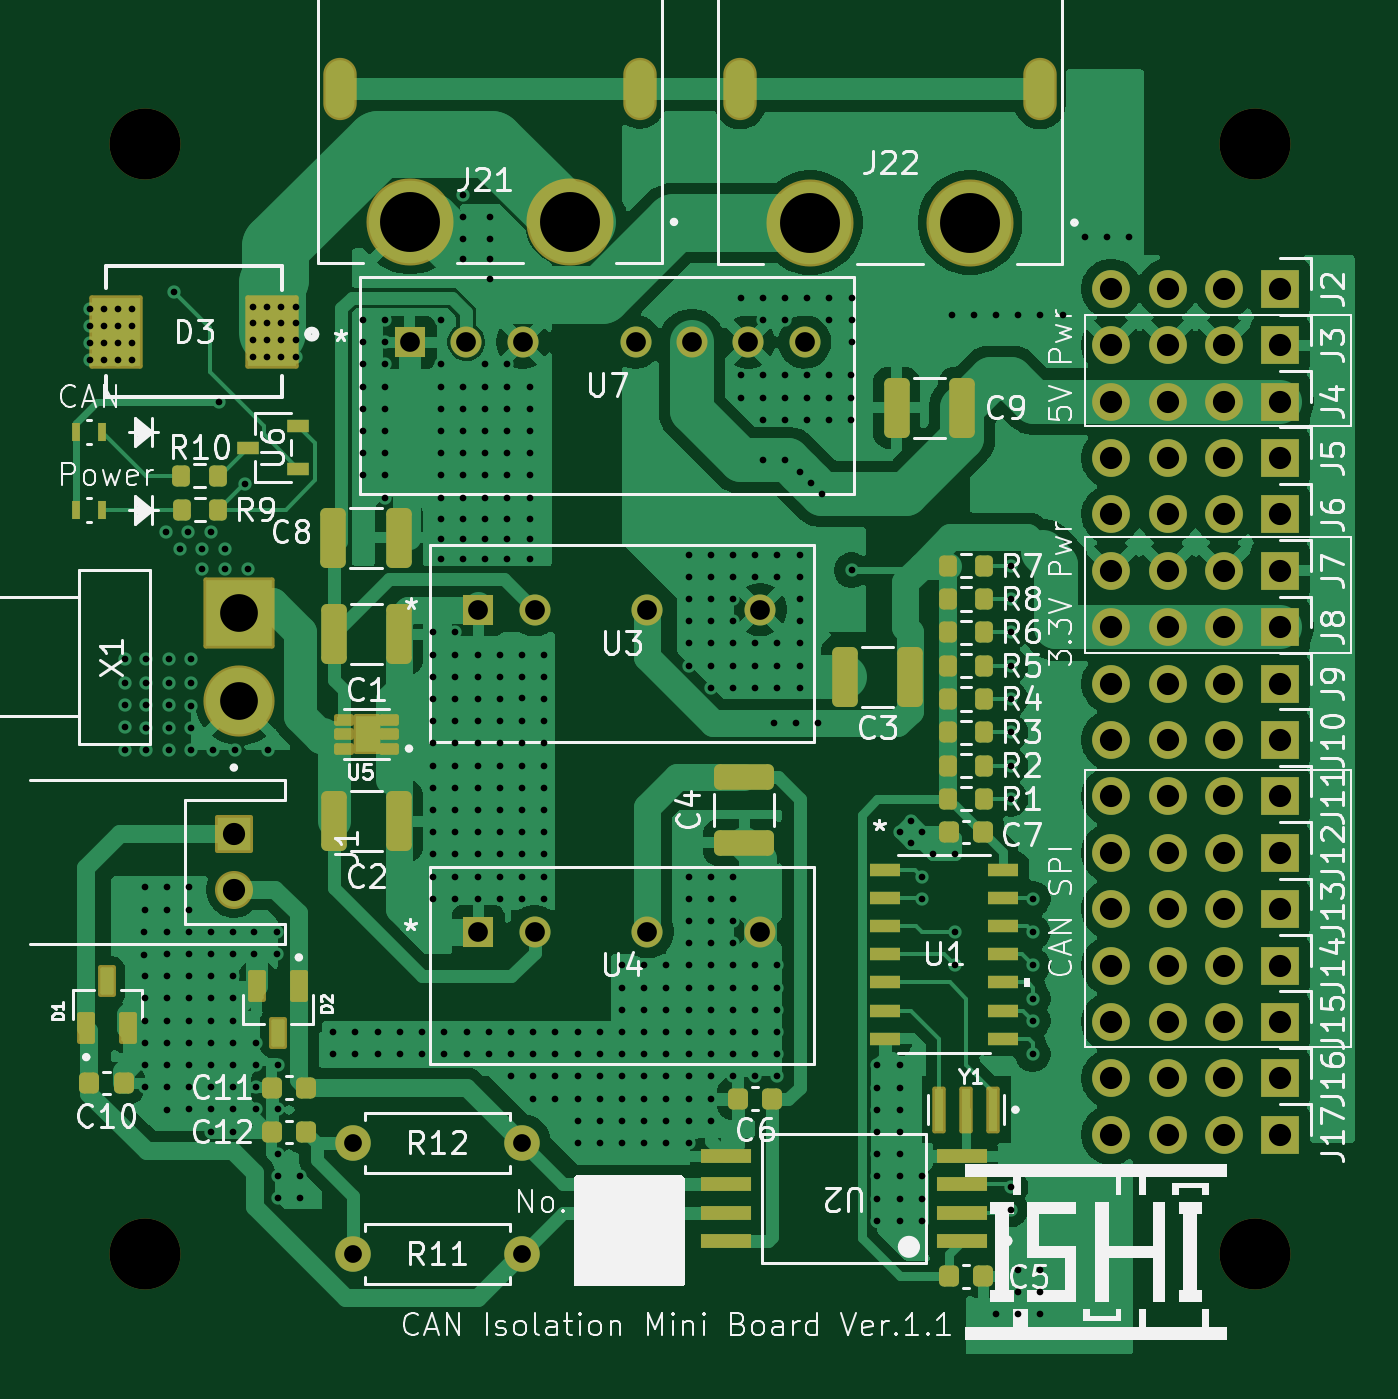
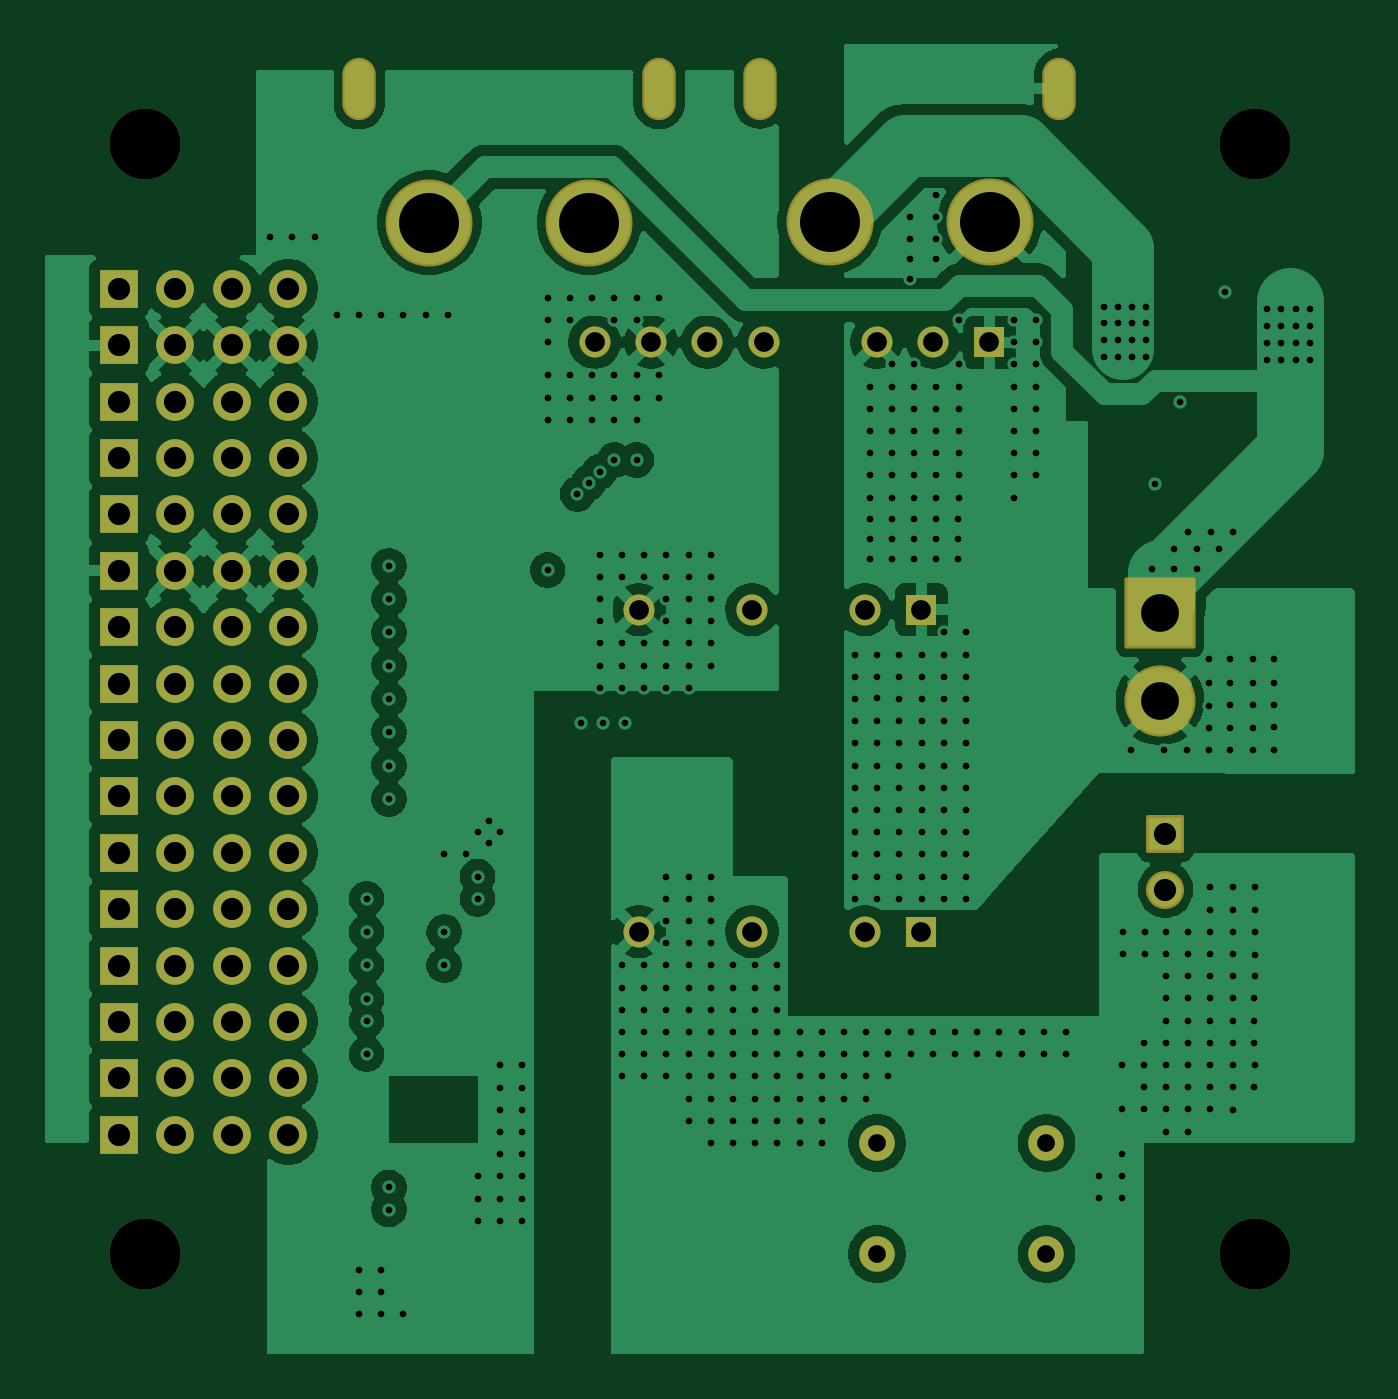
Circuit board: 9 layer files. Board 59.0 x 59.0 mm.
- drill: CAN_Isolation_mini.drl (11363 bytes)
- bottom_copper: CAN_Isolation_mini.gbl (136182 bytes)
- bottom_silk: CAN_Isolation_mini.gbo (465 bytes)
- paste: CAN_Isolation_mini.gbp (464 bytes)
- bottom_mask: CAN_Isolation_mini.gbs (4767 bytes)
- top_copper: CAN_Isolation_mini.gtl (148785 bytes)
- top_silk: CAN_Isolation_mini.gto (106997 bytes)
- paste: CAN_Isolation_mini.gtp (5311 bytes)
- top_mask: CAN_Isolation_mini.gts (9134 bytes)

=== drill: CAN_Isolation_mini.drl (11363 bytes, source omitted) ===
=== bottom_copper: CAN_Isolation_mini.gbl (136182 bytes, source omitted) ===
=== bottom_silk: CAN_Isolation_mini.gbo ===
%TF.GenerationSoftware,KiCad,Pcbnew,9.0.4*%
%TF.CreationDate,2025-11-06T05:06:55+09:00*%
%TF.ProjectId,CAN_Isolation_mini,43414e5f-4973-46f6-9c61-74696f6e5f6d,Ver.1.1*%
%TF.SameCoordinates,Original*%
%TF.FileFunction,Legend,Bot*%
%TF.FilePolarity,Positive*%
%FSLAX46Y46*%
G04 Gerber Fmt 4.6, Leading zero omitted, Abs format (unit mm)*
G04 Created by KiCad (PCBNEW 9.0.4) date 2025-11-06 05:06:55*
%MOMM*%
%LPD*%
G01*
G04 APERTURE LIST*
G04 APERTURE END LIST*
M02*

=== paste: CAN_Isolation_mini.gbp ===
%TF.GenerationSoftware,KiCad,Pcbnew,9.0.4*%
%TF.CreationDate,2025-11-06T05:06:55+09:00*%
%TF.ProjectId,CAN_Isolation_mini,43414e5f-4973-46f6-9c61-74696f6e5f6d,Ver.1.1*%
%TF.SameCoordinates,Original*%
%TF.FileFunction,Paste,Bot*%
%TF.FilePolarity,Positive*%
%FSLAX46Y46*%
G04 Gerber Fmt 4.6, Leading zero omitted, Abs format (unit mm)*
G04 Created by KiCad (PCBNEW 9.0.4) date 2025-11-06 05:06:55*
%MOMM*%
%LPD*%
G01*
G04 APERTURE LIST*
G04 APERTURE END LIST*
M02*

=== bottom_mask: CAN_Isolation_mini.gbs ===
%TF.GenerationSoftware,KiCad,Pcbnew,9.0.4*%
%TF.CreationDate,2025-11-06T05:06:55+09:00*%
%TF.ProjectId,CAN_Isolation_mini,43414e5f-4973-46f6-9c61-74696f6e5f6d,Ver.1.1*%
%TF.SameCoordinates,Original*%
%TF.FileFunction,Soldermask,Bot*%
%TF.FilePolarity,Negative*%
%FSLAX46Y46*%
G04 Gerber Fmt 4.6, Leading zero omitted, Abs format (unit mm)*
G04 Created by KiCad (PCBNEW 9.0.4) date 2025-11-06 05:06:55*
%MOMM*%
%LPD*%
G01*
G04 APERTURE LIST*
G04 Aperture macros list*
%AMRoundRect*
0 Rectangle with rounded corners*
0 $1 Rounding radius*
0 $2 $3 $4 $5 $6 $7 $8 $9 X,Y pos of 4 corners*
0 Add a 4 corners polygon primitive as box body*
4,1,4,$2,$3,$4,$5,$6,$7,$8,$9,$2,$3,0*
0 Add four circle primitives for the rounded corners*
1,1,$1+$1,$2,$3*
1,1,$1+$1,$4,$5*
1,1,$1+$1,$6,$7*
1,1,$1+$1,$8,$9*
0 Add four rect primitives between the rounded corners*
20,1,$1+$1,$2,$3,$4,$5,0*
20,1,$1+$1,$4,$5,$6,$7,0*
20,1,$1+$1,$6,$7,$8,$9,0*
20,1,$1+$1,$8,$9,$2,$3,0*%
G04 Aperture macros list end*
%ADD10C,3.200000*%
%ADD11R,1.700000X1.700000*%
%ADD12C,1.700000*%
%ADD13RoundRect,0.102000X-1.500000X1.500000X-1.500000X-1.500000X1.500000X-1.500000X1.500000X1.500000X0*%
%ADD14C,3.204000*%
%ADD15C,1.600000*%
%ADD16C,3.920000*%
%ADD17O,1.504000X2.804000*%
%ADD18R,1.397000X1.397000*%
%ADD19C,1.397000*%
%ADD20RoundRect,0.102000X-0.754000X0.754000X-0.754000X-0.754000X0.754000X-0.754000X0.754000X0.754000X0*%
%ADD21C,1.712000*%
G04 APERTURE END LIST*
D10*
%TO.C,REF\u002A\u002A*%
X143657095Y-72818000D03*
%TD*%
D11*
%TO.C,J6*%
X144810000Y-89500000D03*
D12*
X142270000Y-89500000D03*
X139730000Y-89500000D03*
X137190000Y-89500000D03*
%TD*%
D10*
%TO.C,REF\u002A\u002A*%
X93657095Y-122794905D03*
%TD*%
D11*
%TO.C,J3*%
X144810000Y-81880000D03*
D12*
X142270000Y-81880000D03*
X139730000Y-81880000D03*
X137190000Y-81880000D03*
%TD*%
D11*
%TO.C,J8*%
X144810000Y-94580000D03*
D12*
X142270000Y-94580000D03*
X139730000Y-94580000D03*
X137190000Y-94580000D03*
%TD*%
D13*
%TO.C,X1*%
X97922500Y-93930000D03*
D14*
X97922500Y-97890000D03*
%TD*%
D11*
%TO.C,J11*%
X144810000Y-102200000D03*
D12*
X142270000Y-102200000D03*
X139730000Y-102200000D03*
X137190000Y-102200000D03*
%TD*%
D11*
%TO.C,J17*%
X144810000Y-117440000D03*
D12*
X142270000Y-117440000D03*
X139730000Y-117440000D03*
X137190000Y-117440000D03*
%TD*%
D11*
%TO.C,J15*%
X144810000Y-112360000D03*
D12*
X142270000Y-112360000D03*
X139730000Y-112360000D03*
X137190000Y-112360000D03*
%TD*%
D11*
%TO.C,J13*%
X144810000Y-107280000D03*
D12*
X142270000Y-107280000D03*
X139730000Y-107280000D03*
X137190000Y-107280000D03*
%TD*%
D15*
%TO.C,R12*%
X103037095Y-117809000D03*
X110657095Y-117809000D03*
%TD*%
D16*
%TO.C,J21*%
X112801000Y-76327000D03*
X105601000Y-76327000D03*
D17*
X115951000Y-70327000D03*
X102451000Y-70327000D03*
%TD*%
D11*
%TO.C,J16*%
X144810000Y-114900000D03*
D12*
X142270000Y-114900000D03*
X139730000Y-114900000D03*
X137190000Y-114900000D03*
%TD*%
D11*
%TO.C,J7*%
X144810000Y-92040000D03*
D12*
X142270000Y-92040000D03*
X139730000Y-92040000D03*
X137190000Y-92040000D03*
%TD*%
D11*
%TO.C,J10*%
X144810000Y-99660000D03*
D12*
X142270000Y-99660000D03*
X139730000Y-99660000D03*
X137190000Y-99660000D03*
%TD*%
D10*
%TO.C,REF\u002A\u002A*%
X143657095Y-122794905D03*
%TD*%
D18*
%TO.C,U3*%
X108680095Y-93785000D03*
D19*
X111220095Y-93785000D03*
X116300095Y-93785000D03*
X121380095Y-93785000D03*
%TD*%
D18*
%TO.C,U4*%
X108680095Y-108285000D03*
D19*
X111220095Y-108285000D03*
X116300095Y-108285000D03*
X121380095Y-108285000D03*
%TD*%
D11*
%TO.C,J9*%
X144810000Y-97120000D03*
D12*
X142270000Y-97120000D03*
X139730000Y-97120000D03*
X137190000Y-97120000D03*
%TD*%
D18*
%TO.C,U7*%
X105608000Y-81741000D03*
D19*
X108148000Y-81741000D03*
X110688000Y-81741000D03*
X115768000Y-81741000D03*
X118308000Y-81741000D03*
X120848000Y-81741000D03*
X123388000Y-81741000D03*
%TD*%
D15*
%TO.C,R11*%
X110657095Y-122809000D03*
X103037095Y-122809000D03*
%TD*%
D10*
%TO.C,REF\u002A\u002A*%
X93657095Y-72825436D03*
%TD*%
D11*
%TO.C,J2*%
X144810000Y-79340000D03*
D12*
X142270000Y-79340000D03*
X139730000Y-79340000D03*
X137190000Y-79340000D03*
%TD*%
D11*
%TO.C,J5*%
X144810000Y-86960000D03*
D12*
X142270000Y-86960000D03*
X139730000Y-86960000D03*
X137190000Y-86960000D03*
%TD*%
D11*
%TO.C,J14*%
X144810000Y-109820000D03*
D12*
X142270000Y-109820000D03*
X139730000Y-109820000D03*
X137190000Y-109820000D03*
%TD*%
D11*
%TO.C,J4*%
X144810000Y-84420000D03*
D12*
X142270000Y-84420000D03*
X139730000Y-84420000D03*
X137190000Y-84420000D03*
%TD*%
D11*
%TO.C,J12*%
X144810000Y-104740000D03*
D12*
X142270000Y-104740000D03*
X139730000Y-104740000D03*
X137190000Y-104740000D03*
%TD*%
D20*
%TO.C,J1*%
X97680000Y-103900000D03*
D21*
X97680000Y-106400000D03*
%TD*%
D16*
%TO.C,J22*%
X130835000Y-76358000D03*
X123635000Y-76358000D03*
D17*
X133985000Y-70358000D03*
X120485000Y-70358000D03*
%TD*%
M02*

=== top_copper: CAN_Isolation_mini.gtl (148785 bytes, source omitted) ===
=== top_silk: CAN_Isolation_mini.gto (106997 bytes, source omitted) ===
=== paste: CAN_Isolation_mini.gtp ===
%TF.GenerationSoftware,KiCad,Pcbnew,9.0.4*%
%TF.CreationDate,2025-11-06T05:06:55+09:00*%
%TF.ProjectId,CAN_Isolation_mini,43414e5f-4973-46f6-9c61-74696f6e5f6d,Ver.1.1*%
%TF.SameCoordinates,Original*%
%TF.FileFunction,Paste,Top*%
%TF.FilePolarity,Positive*%
%FSLAX46Y46*%
G04 Gerber Fmt 4.6, Leading zero omitted, Abs format (unit mm)*
G04 Created by KiCad (PCBNEW 9.0.4) date 2025-11-06 05:06:55*
%MOMM*%
%LPD*%
G01*
G04 APERTURE LIST*
G04 Aperture macros list*
%AMRoundRect*
0 Rectangle with rounded corners*
0 $1 Rounding radius*
0 $2 $3 $4 $5 $6 $7 $8 $9 X,Y pos of 4 corners*
0 Add a 4 corners polygon primitive as box body*
4,1,4,$2,$3,$4,$5,$6,$7,$8,$9,$2,$3,0*
0 Add four circle primitives for the rounded corners*
1,1,$1+$1,$2,$3*
1,1,$1+$1,$4,$5*
1,1,$1+$1,$6,$7*
1,1,$1+$1,$8,$9*
0 Add four rect primitives between the rounded corners*
20,1,$1+$1,$2,$3,$4,$5,0*
20,1,$1+$1,$4,$5,$6,$7,0*
20,1,$1+$1,$6,$7,$8,$9,0*
20,1,$1+$1,$8,$9,$2,$3,0*%
G04 Aperture macros list end*
%ADD10C,0.010000*%
%ADD11R,2.200000X3.100000*%
%ADD12RoundRect,0.225000X-0.225000X-0.250000X0.225000X-0.250000X0.225000X0.250000X-0.225000X0.250000X0*%
%ADD13RoundRect,0.200000X-0.200000X-0.275000X0.200000X-0.275000X0.200000X0.275000X-0.200000X0.275000X0*%
%ADD14R,2.253927X0.622132*%
%ADD15R,0.690000X0.320000*%
%ADD16RoundRect,0.250000X-0.325000X-1.100000X0.325000X-1.100000X0.325000X1.100000X-0.325000X1.100000X0*%
%ADD17R,1.016000X0.558800*%
%ADD18RoundRect,0.075000X0.225000X-0.540000X0.225000X0.540000X-0.225000X0.540000X-0.225000X-0.540000X0*%
%ADD19R,0.393700X0.812800*%
%ADD20R,1.397000X0.558800*%
%ADD21RoundRect,0.225000X0.225000X0.250000X-0.225000X0.250000X-0.225000X-0.250000X0.225000X-0.250000X0*%
%ADD22RoundRect,0.250000X0.325000X1.100000X-0.325000X1.100000X-0.325000X-1.100000X0.325000X-1.100000X0*%
%ADD23R,0.400000X1.900000*%
%ADD24RoundRect,0.250000X-1.100000X0.325000X-1.100000X-0.325000X1.100000X-0.325000X1.100000X0.325000X0*%
%ADD25RoundRect,0.075000X-0.225000X0.540000X-0.225000X-0.540000X0.225000X-0.540000X0.225000X0.540000X0*%
G04 APERTURE END LIST*
D10*
%TO.C,U5*%
X103973095Y-99901000D02*
X103341095Y-99901000D01*
X103341095Y-98889000D01*
X103973095Y-98889000D01*
X103973095Y-99901000D01*
G36*
X103973095Y-99901000D02*
G01*
X103341095Y-99901000D01*
X103341095Y-98889000D01*
X103973095Y-98889000D01*
X103973095Y-99901000D01*
G37*
%TD*%
D11*
%TO.C,D3*%
X92388363Y-81280000D03*
X99388363Y-81280000D03*
%TD*%
D12*
%TO.C,C7*%
X129882095Y-103809000D03*
X131432095Y-103809000D03*
%TD*%
D13*
%TO.C,R9*%
X95332095Y-89294905D03*
X96982095Y-89294905D03*
%TD*%
D14*
%TO.C,U2*%
X130457618Y-122214000D03*
X130457618Y-120944000D03*
X130457618Y-119674000D03*
X130457618Y-118404000D03*
X119856572Y-118404000D03*
X119856572Y-119674000D03*
X119856572Y-120944000D03*
X119856572Y-122214000D03*
%TD*%
D12*
%TO.C,C10*%
X91165000Y-115110000D03*
X92715000Y-115110000D03*
%TD*%
D15*
%TO.C,U5*%
X104677095Y-100045000D03*
X104677095Y-99395000D03*
X104677095Y-98745000D03*
X102637095Y-98745000D03*
X102637095Y-99395000D03*
X102637095Y-100045000D03*
%TD*%
D16*
%TO.C,C2*%
X102182095Y-103309000D03*
X105132095Y-103309000D03*
%TD*%
D12*
%TO.C,C5*%
X129882095Y-123809000D03*
X131432095Y-123809000D03*
%TD*%
D17*
%TO.C,U6*%
X100584000Y-87437001D03*
X100584000Y-85536999D03*
X98298000Y-86487000D03*
%TD*%
D12*
%TO.C,C11*%
X99382095Y-115309000D03*
X100932095Y-115309000D03*
%TD*%
D18*
%TO.C,D1*%
X91030000Y-112640000D03*
X92930000Y-112640000D03*
X91980000Y-110520000D03*
%TD*%
D19*
%TO.C,LED2*%
X91760345Y-85794905D03*
X90553845Y-85794905D03*
%TD*%
D16*
%TO.C,C8*%
X102157000Y-90551000D03*
X105107000Y-90551000D03*
%TD*%
D13*
%TO.C,R5*%
X129832095Y-96309000D03*
X131482095Y-96309000D03*
%TD*%
%TO.C,R3*%
X129832095Y-99309000D03*
X131482095Y-99309000D03*
%TD*%
D20*
%TO.C,U1*%
X127002795Y-105499000D03*
X127002795Y-106769000D03*
X127002795Y-108039000D03*
X127002795Y-109309000D03*
X127002795Y-110579000D03*
X127002795Y-111849000D03*
X127002795Y-113119000D03*
X132311395Y-113119000D03*
X132311395Y-111849000D03*
X132311395Y-110579000D03*
X132311395Y-109309000D03*
X132311395Y-108039000D03*
X132311395Y-106769000D03*
X132311395Y-105499000D03*
%TD*%
D19*
%TO.C,LED1*%
X91760345Y-89294905D03*
X90553845Y-89294905D03*
%TD*%
D13*
%TO.C,R2*%
X129832095Y-100809000D03*
X131482095Y-100809000D03*
%TD*%
D16*
%TO.C,C1*%
X102182095Y-94895000D03*
X105132095Y-94895000D03*
%TD*%
D21*
%TO.C,C6*%
X121932095Y-115809000D03*
X120382095Y-115809000D03*
%TD*%
%TO.C,C12*%
X100932095Y-117309000D03*
X99382095Y-117309000D03*
%TD*%
D22*
%TO.C,C3*%
X128132095Y-96809000D03*
X125182095Y-96809000D03*
%TD*%
D23*
%TO.C,Y1*%
X131857095Y-116309000D03*
X130657095Y-116309000D03*
X129457095Y-116309000D03*
%TD*%
D24*
%TO.C,C4*%
X120657095Y-101334000D03*
X120657095Y-104284000D03*
%TD*%
D22*
%TO.C,C9*%
X130475000Y-84700000D03*
X127525000Y-84700000D03*
%TD*%
D25*
%TO.C,D2*%
X100607095Y-110749000D03*
X98707095Y-110749000D03*
X99657095Y-112869000D03*
%TD*%
D13*
%TO.C,R10*%
X95314000Y-87757000D03*
X96964000Y-87757000D03*
%TD*%
%TO.C,R6*%
X129832095Y-94809000D03*
X131482095Y-94809000D03*
%TD*%
%TO.C,R1*%
X129832095Y-102309000D03*
X131482095Y-102309000D03*
%TD*%
%TO.C,R7*%
X129832095Y-91809000D03*
X131482095Y-91809000D03*
%TD*%
%TO.C,R8*%
X129832095Y-93309000D03*
X131482095Y-93309000D03*
%TD*%
%TO.C,R4*%
X129832095Y-97809000D03*
X131482095Y-97809000D03*
%TD*%
M02*

=== top_mask: CAN_Isolation_mini.gts (9134 bytes, source omitted) ===
